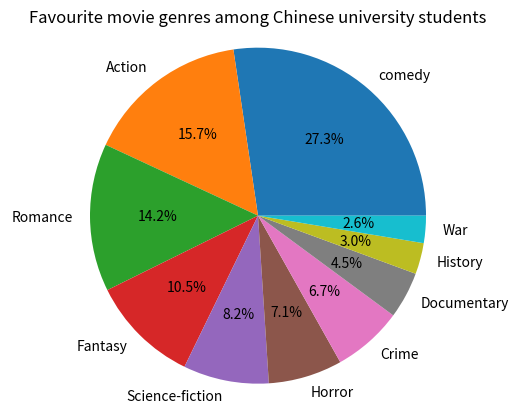

Source code (Python):
# create a dictionary called numbers_of_the_students
numbers_of_the_students={'comedy':73,'Action':42,'Romance':38,'Fantasy':28,'Science-fiction':22,'Horror':19,'Crime':18,'Documentary':12,'History':8,'War':7}
import matplotlib.pyplot as plt
# Store the key and value in numbers_of_the_students in the two variables labels and sizes, respectively.
sizes = list(numbers_of_the_students.values())
labels = list(numbers_of_the_students.keys())

# Create a pie chart where the size of each sector is specified by the sizes array, the label of each sector is specified by the labels array, and the percentage of each sector is specified by the autopct parameter.
plt.pie(sizes, labels=labels, autopct='%1.1f%%')
# Equal can ensure the pie is drawn as a circal
plt.axis('equal')
# Title the chart as Favourite movie genres among Chinese university students
plt.title('Favourite movie genres among Chinese university students')
# Show the pie chart
plt.show()
